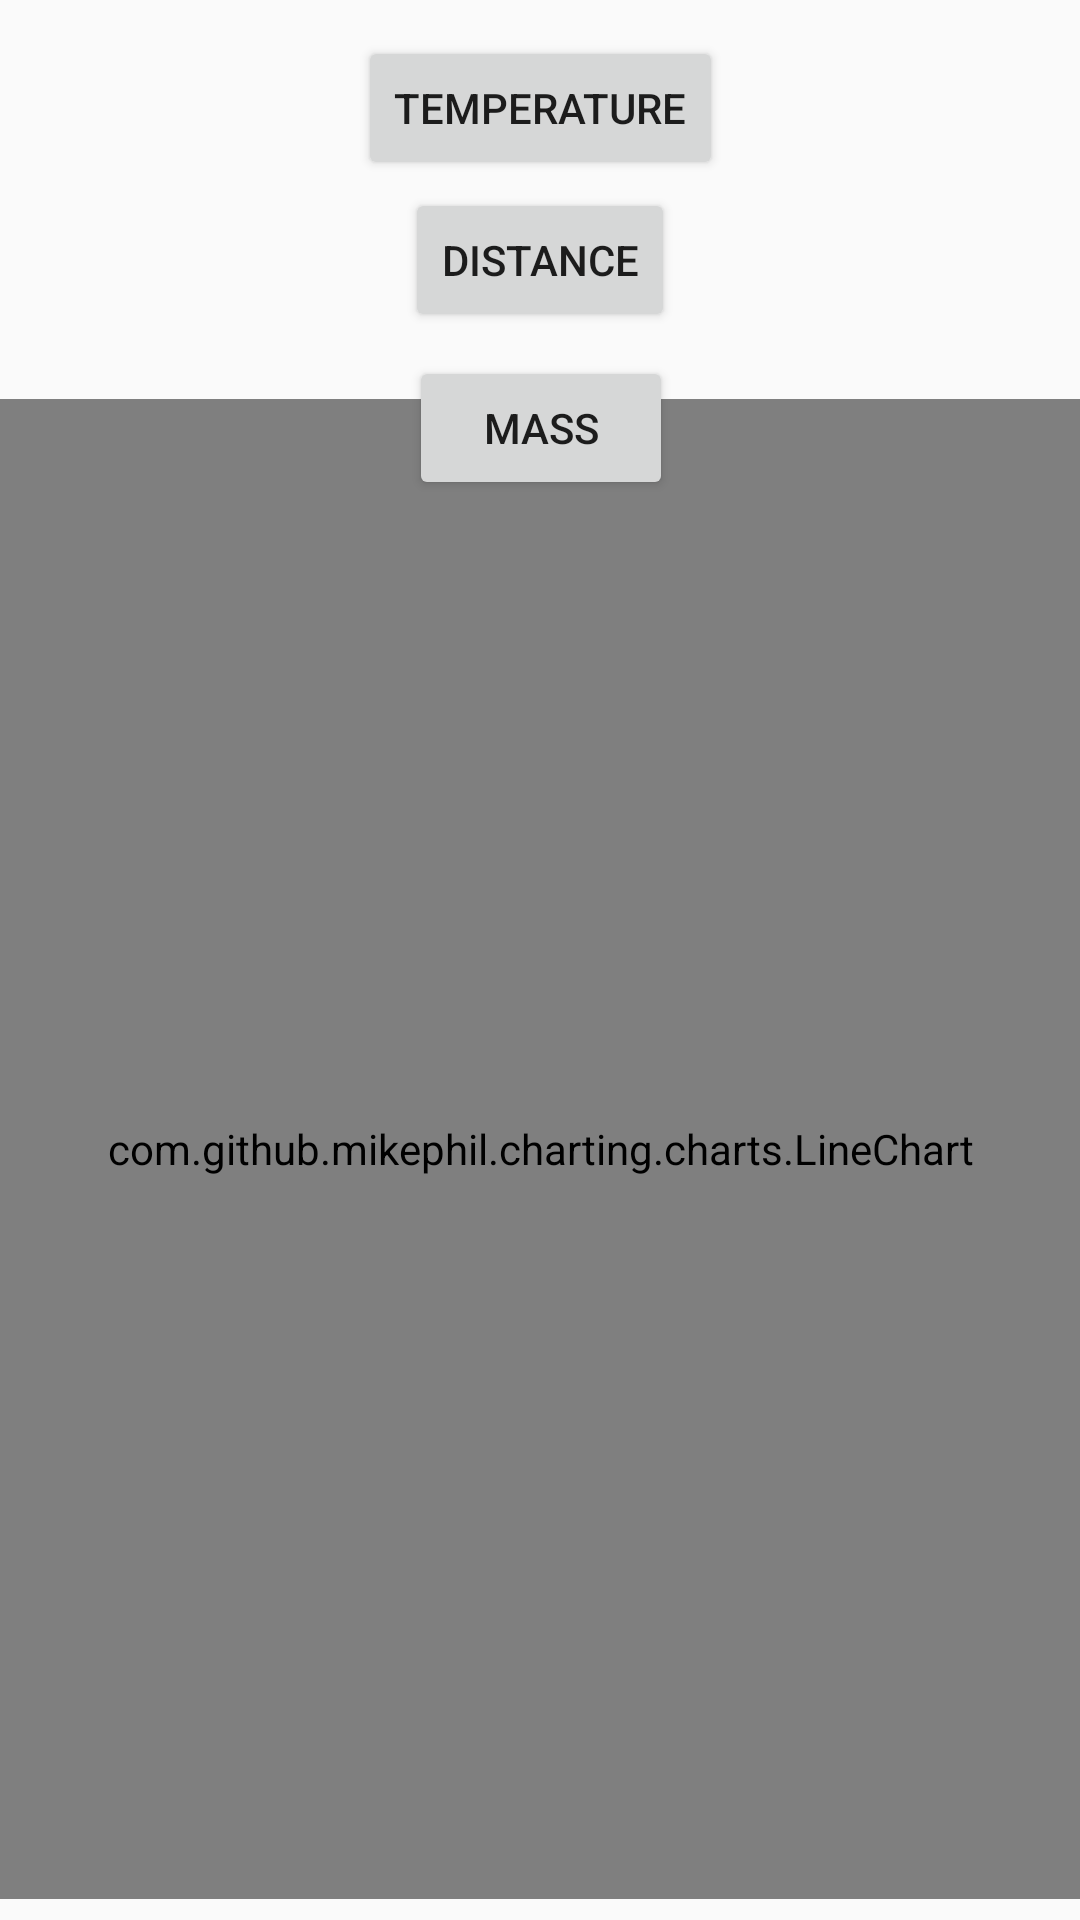

Reconstruct the res/layout file that produces this screen, plus the resources it refers to.
<!-- AndroidManifest.xml: application theme Theme.GarbageDetector_UAS_PheNando -->
<!-- res/layout/activity_humidity.xml -->
<?xml version="1.0" encoding="utf-8"?>
<androidx.constraintlayout.widget.ConstraintLayout xmlns:android="http://schemas.android.com/apk/res/android"
    xmlns:app="http://schemas.android.com/apk/res-auto"
    xmlns:tools="http://schemas.android.com/tools"
    android:layout_width="match_parent"
    android:layout_height="match_parent"
    tools:context=".humidity">

    <Button
        android:id="@+id/btndis"
        android:layout_width="wrap_content"
        android:layout_height="wrap_content"
        android:onClick="Distance"
        android:text="Distance"
        app:layout_constraintBottom_toTopOf="@+id/chart2"
        app:layout_constraintEnd_toEndOf="parent"
        app:layout_constraintStart_toStartOf="parent"
        app:layout_constraintTop_toBottomOf="@+id/button"
        app:layout_constraintVertical_bias="0.113" />

    <com.github.mikephil.charting.charts.LineChart
        android:id="@+id/chart2"
        android:layout_width="fill_parent"
        android:layout_height="500dp"
        app:layout_constraintBottom_toBottomOf="parent"
        app:layout_constraintEnd_toEndOf="parent"

        app:layout_constraintTop_toTopOf="@id/button7"
        app:layout_constraintVertical_bias="0.666" />

    <Button
        android:id="@+id/button"
        android:layout_width="wrap_content"
        android:layout_height="wrap_content"
        android:layout_marginTop="12dp"
        android:onClick="Temperature"
        android:text="Temperature"
        app:layout_constraintEnd_toEndOf="parent"
        app:layout_constraintStart_toStartOf="parent"
        app:layout_constraintTop_toTopOf="parent" />

    <Button
        android:id="@+id/button7"
        android:layout_width="wrap_content"
        android:layout_height="wrap_content"
        android:layout_marginTop="8dp"
        android:onClick="Mass"
        android:text="Mass"
        app:layout_constraintEnd_toEndOf="parent"
        app:layout_constraintHorizontal_bias="0.501"
        app:layout_constraintStart_toStartOf="parent"
        app:layout_constraintTop_toBottomOf="@+id/btndis" />

</androidx.constraintlayout.widget.ConstraintLayout>
<!-- resources referenced by this layout -->
<resources>
  <style name="Theme.GarbageDetector_UAS_PheNando" parent="Base.Theme.AppCompat.Light.DarkActionBar">
          
          <item name="colorPrimary">@color/purple_500</item>
          <item name="colorPrimaryVariant">@color/purple_700</item>
          <item name="colorOnPrimary">@color/white</item>
          
          <item name="colorSecondary">@color/teal_200</item>
          <item name="colorSecondaryVariant">@color/teal_700</item>
          <item name="colorOnSecondary">@color/black</item>
          
          <item name="android:statusBarColor" tools:targetApi="l">?attr/colorPrimaryVariant</item>
          
      </style>
  <!-- not gathered from this repository: default colours our renderer supplied (Android Studio template values) -->
  <color name="purple_500">#FF6200EE</color>
  <color name="purple_700">#FF3700B3</color>
  <color name="teal_200">#FF03DAC5</color>
  <color name="teal_700">#FF018786</color>
  <color name="black">#FF000000</color>
  <color name="white">#FFFFFFFF</color>
</resources>
